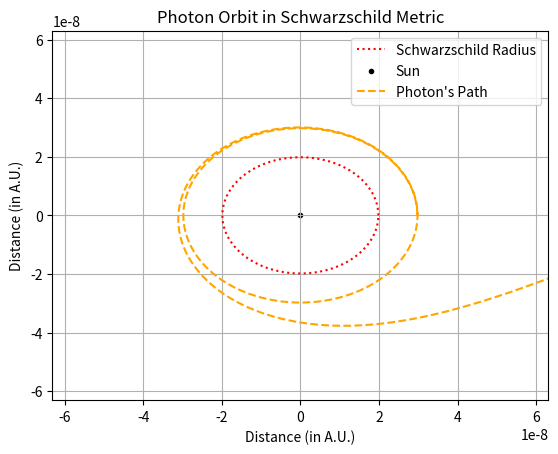

Write Python code to recreate this figure.
import numpy as np
import matplotlib.pyplot as plt
from matplotlib.animation import FuncAnimation, PillowWriter

# Defining the physical constants

G = 6.67*10**-11                    # Universal Gravitational constant
M = 2*10**30                        # Mass of Sun
AU = 1.496*10**11                   # Astronomical Unit (A.U.)
c = 299792458                       # Speed of light
r_s = 2*G*M/c**2                    # Schwarzschild radius
L_earth = 4.4536*10**15             # Angular momentum of Earth per unit mass
L_mercury = 2.7701*10**15           # Angular momentum of Mercury per unit mass
merc_per = 0.307499*AU              # Perihelion distance of Mercury
earth_per = 0.9832899*AU            # Perihelion distance of Earth
e_merc = 0.21                       # eccentricity of mercury's orbit (in Newtonian mechanics)
e_earth = 0.017                     # eccentricity of earth's orbit (in Newtonian mechanics)

# Defining the derivative function
# here x = angular position (phi)
# and y = radial position (r)

# Defining the derivative function
# here x = angular position (phi)
# and y = radial position (r)

def ddx(x,y):
    u = y[0]
    v = y[1]
    return np.array([v,3*G*M*u**2/c**2-u])

# Defining RK4 method

def rk4(f,x,y,h):
    k1 = h*f(x,y)
    k2 = h*f(x+h/2,y+k1/2)
    k3 = h*f(x+h/2,y+k2/2)
    k4 = h*f(x+h,y+k3)
    return y+(k1+2*k2+2*k3+k4)/6

# Defining the Caller function

def Caller(mtd,f,xs,y_ini,h):
    N = len(xs)
    y = y_ini
    ys = np.zeros((N,2),float)
    for i in range(N):
        x = xs[i]
        ys[i] = y
        y = mtd(ddx,x,y,h)
    return ys

# Initial Conditions

# Initial Coditions

r0 = 1.50001*r_s                              # Initial Radial Position
u0 = 1/r0
v0 = 0                                          # Initial Radial Velocity
y_ini = np.array([u0,v0])

# Time step

h = 0.0001

# Getting a solution

n = 2.0                                        # Number of full circles

xs = np.arange(0,2*np.pi*n,h)                # Stores the angular coordinates
ys = Caller(rk4,ddx,xs,y_ini,h)              # Stores the radial coordinates and radial velocities

r = 1/ys[:,0]                                  # Stores just the radial coordinates
r = r/(1*AU)                                 # Normalizes the radial distance w.r.t. 1 A.U.

# Compute x and y coordinates
x_ax = r * np.cos(xs)
y_ax = r * np.sin(xs)

# Animation
fig, ax = plt.subplots()

# Create a point (ball) to represent the planet
planet, = ax.plot([], [], 'bo', ms=5)  # 'bo' means blue color and 'ms' stands for marker size

# Plot Event Horizon and additional elements

pps = np.arange(0,2*np.pi+0.01,0.01)
xxs = [r_s/AU*np.cos(i) for i in pps]
yys = [r_s/AU*np.sin(i) for i in pps]

l = 10**-7.2

plt.plot(xxs,yys,c='red',linestyle = 'dotted',label="Schwarzschild Radius")
plt.scatter([0], [0], marker='.', c='black', label="Sun")
plt.plot(x_ax,y_ax,c='orange',linestyle = 'dashed',label="Photon's Path")
plt.xlabel("Distance (in A.U.)")
plt.ylabel("Distance (in A.U.)")
plt.title("Photon Orbit in Schwarzschild Metric")
plt.grid()
plt.xlim(-l,l)
plt.ylim(-l,l)
plt.legend()

def init():
    planet.set_data([], [])
    return planet,

def update(frame):
    # Update the position of the planet
    planet.set_data([x_ax[frame]], [y_ax[frame]])
    return planet,

animation = FuncAnimation(fig, update, frames=np.arange(0, len(x_ax), 700), init_func=init, interval=10, blit=True)

# Save the animation

# writer = PillowWriter(fps=20)
# animation.save("Animation_1.gif", writer=writer)

plt.show()